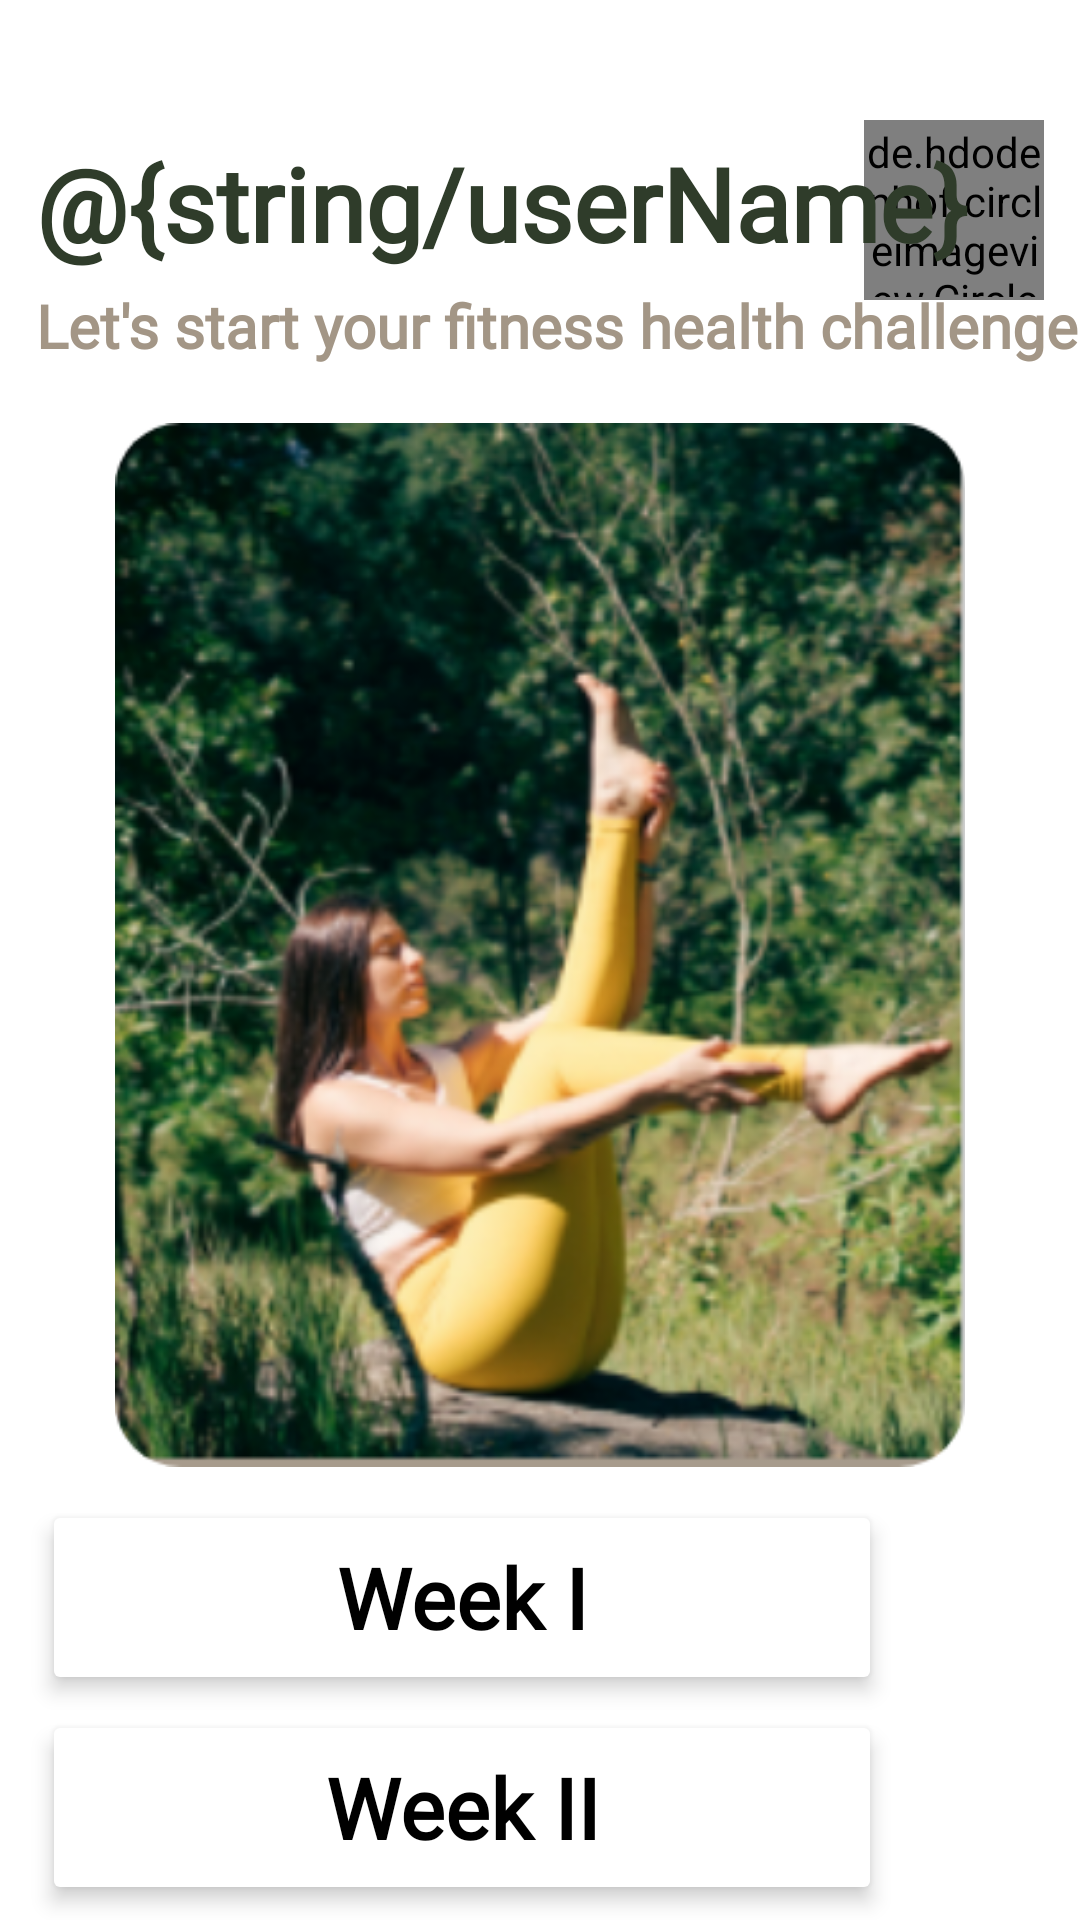

Layout XML and referenced resources for this Android screen:
<!-- AndroidManifest.xml: application theme Theme.Myoga -->
<!-- res/layout/transition_page.xml -->
<?xml version="1.0" encoding="utf-8"?>
<androidx.constraintlayout.widget.ConstraintLayout xmlns:android="http://schemas.android.com/apk/res/android"
    xmlns:app="http://schemas.android.com/apk/res-auto"
    xmlns:tools="http://schemas.android.com/tools"
    android:layout_width="match_parent"
    android:layout_height="match_parent"
    android:background="@color/white">


    <de.hdodenhof.circleimageview.CircleImageView
        android:id="@+id/userImage"
        android:layout_width="60dp"
        android:layout_height="60dp"
        android:layout_marginTop="40dp"
        android:layout_marginEnd="12dp"
        android:padding="1dp"
        app:civ_border_color="@color/black"
        app:civ_border_width="2dp"
        app:layout_constraintEnd_toEndOf="parent"
        app:layout_constraintTop_toTopOf="parent" />


    <ImageView
        android:id="@+id/Image"
        android:layout_width="match_parent"
        android:layout_height="350dp"
        android:layout_marginTop="140dp"
        android:padding="1dp"
        android:src="@drawable/image322x"
        app:layout_constraintEnd_toEndOf="parent"
        app:layout_constraintHorizontal_bias="0.491"
        app:layout_constraintStart_toStartOf="parent"
        app:layout_constraintTop_toTopOf="parent" />

    

    <TextView
        android:id="@+id/userName"
        android:layout_width="320dp"
        android:layout_height="50dp"
        android:layout_marginStart="12dp"
        android:layout_marginTop="45dp"
        android:autoSizeMaxTextSize="100sp"
        android:autoSizeMinTextSize="14sp"
        android:autoSizeStepGranularity="10sp"
        android:autoSizeTextType="uniform"
        android:fontFamily="@font/candara"
        android:text="@{string/userName}"
        android:textAppearance="@style/TextAppearance.AppCompat.Large"
        android:textColor="@color/darkgreen"
        android:textStyle="bold"
        app:layout_constraintStart_toStartOf="parent"
        app:layout_constraintTop_toTopOf="parent" />

    <TextView
        android:id="@+id/textView3"
        android:layout_width="wrap_content"
        android:layout_height="wrap_content"
        android:layout_marginStart="12dp"
        android:layout_marginTop="95dp"
        android:fontFamily="@font/sitkabanner"
        android:text="Let's start your fitness health challenge"
        android:textColor="@color/tan"
        android:textSize="20dp"
        android:textStyle="bold"
        app:layout_constraintStart_toStartOf="parent"
        app:layout_constraintTop_toTopOf="parent" />

    <Button
        android:id="@+id/level1"
        android:layout_width="280dp"
        android:layout_height="65dp"
        android:layout_marginStart="65dp"
        android:layout_marginTop="500dp"
        android:layout_marginEnd="66dp"
        android:backgroundTint="@color/white"
        android:elevation="2dp"
        android:fontFamily="@font/candara"
        android:text="Week I"
        android:textAllCaps="false"
        android:textColor="@color/black"
        android:textSize="28dp"
        android:textStyle="bold"
        android:translationZ="2dp"
        app:cornerRadius="10dp"
        app:layout_constraintEnd_toEndOf="parent"
        app:layout_constraintHorizontal_bias="1.0"
        app:layout_constraintStart_toStartOf="parent"
        app:layout_constraintTop_toTopOf="parent"
        app:strokeColor="#d3d3d3"
        app:strokeWidth="1dp" />

    <Button
        android:id="@+id/level2"
        android:layout_width="280dp"
        android:layout_height="65dp"
        android:layout_marginStart="65dp"
        android:layout_marginTop="570dp"
        android:layout_marginEnd="66dp"
        android:backgroundTint="@color/white"
        android:elevation="2dp"
        android:fontFamily="@font/candara"
        android:text="Week II"
        android:textAllCaps="false"
        android:textColor="@color/black"
        android:textSize="28dp"
        android:textStyle="bold"
        android:translationZ="2dp"
        app:cornerRadius="10dp"
        app:layout_constraintEnd_toEndOf="parent"
        app:layout_constraintHorizontal_bias="1.0"
        app:layout_constraintStart_toStartOf="parent"
        app:layout_constraintTop_toTopOf="parent"
        app:strokeColor="#d3d3d3"
        app:strokeWidth="1dp" />

    <Button
        android:id="@+id/level3"
        android:layout_width="280dp"
        android:layout_height="65dp"
        android:layout_marginStart="65dp"
        android:layout_marginTop="640dp"
        android:layout_marginEnd="66dp"
        android:backgroundTint="@color/white"
        android:elevation="5dp"
        android:fontFamily="@font/candara"
        android:shadowColor="#373434"
        android:text="Week III"
        android:textAllCaps="false"
        android:textColor="@color/black"
        android:textSize="28dp"
        android:textStyle="bold"
        android:translationZ="5dp"
        app:cornerRadius="10dp"
        app:layout_constraintEnd_toEndOf="parent"
        app:layout_constraintHorizontal_bias="1.0"
        app:layout_constraintStart_toStartOf="parent"
        app:layout_constraintTop_toTopOf="parent"
        app:strokeColor="#d3d3d3"
        app:strokeWidth="1dp" />


</androidx.constraintlayout.widget.ConstraintLayout>
<!-- resources referenced by this layout -->
<resources>
  <color name="black">#FF000000</color>
  <color name="darkgreen">#2F3C2A</color>
  <color name="tan">#A39686</color>
  <color name="white">#FFFFFFFF</color>
  <!-- drawable image322x: png bitmap (drawable, 303942 bytes) -->
  <style name="Theme.Myoga" parent="Theme.MaterialComponents.DayNight.DarkActionBar">
          
          <item name="colorPrimary">@color/purple_500</item>
          <item name="colorPrimaryVariant">@color/black</item>
          <item name="colorOnPrimary">@color/white</item>
          
          <item name="colorSecondary">@color/black</item>
          <item name="colorSecondaryVariant">@color/teal_700</item>
          <item name="colorOnSecondary">@color/black</item>
          
          <item name="android:statusBarColor" tools:targetApi="l">?attr/colorPrimaryVariant</item>
          
  
      </style>
  <color name="purple_500">#FF6200EE</color>
  <color name="teal_700">#FF018786</color>
</resources>
